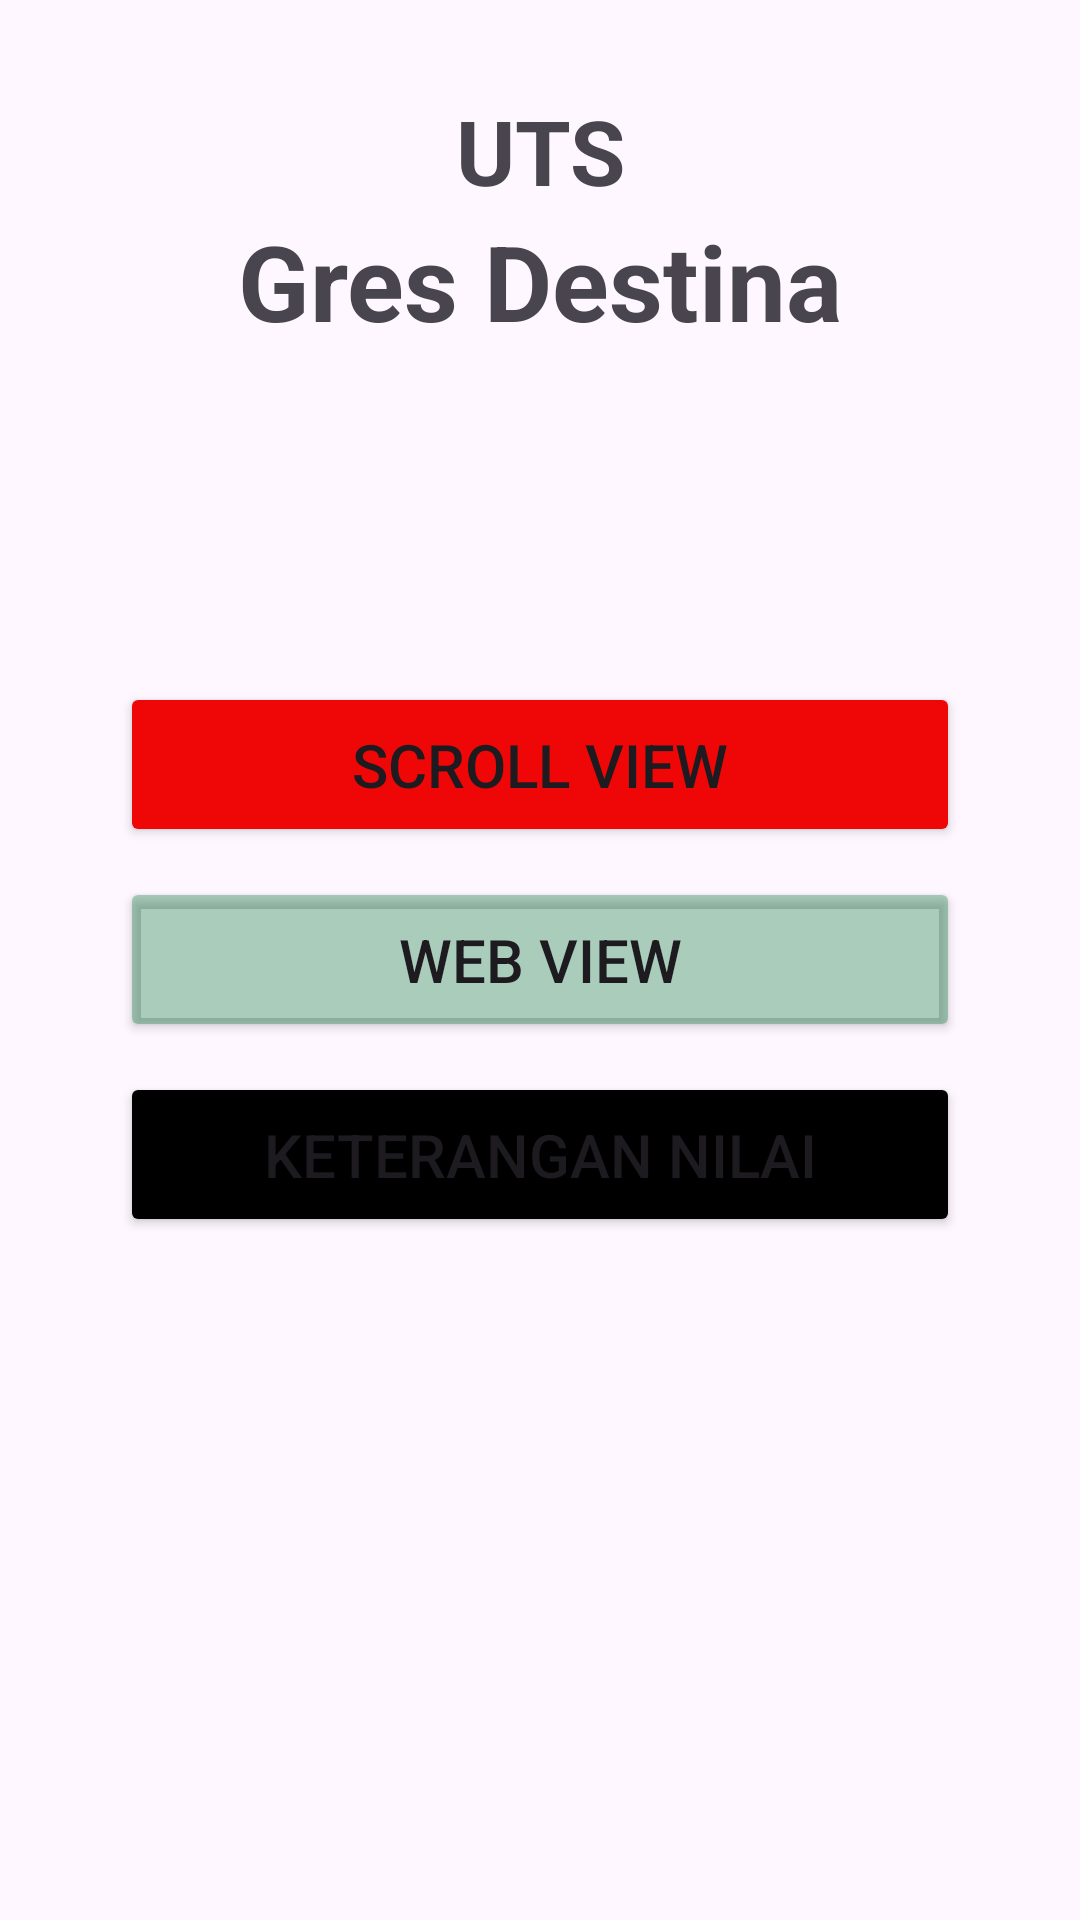

The Android layout XML behind this screen, and the referenced resources:
<!-- AndroidManifest.xml: application theme Theme.UTS_2022131030 -->
<!-- res/layout/activity_main.xml -->
<?xml version="1.0" encoding="utf-8"?>
<androidx.constraintlayout.widget.ConstraintLayout xmlns:android="http://schemas.android.com/apk/res/android"
    xmlns:app="http://schemas.android.com/apk/res-auto"
    xmlns:tools="http://schemas.android.com/tools"
    android:layout_width="match_parent"
    android:layout_height="match_parent">

    <LinearLayout
        android:id="@+id/linearLayout"
        android:layout_width="match_parent"
        android:layout_height="wrap_content"
        android:layout_marginTop="30dp"
        android:orientation="vertical"
        app:layout_constraintEnd_toEndOf="parent"
        app:layout_constraintStart_toStartOf="parent"
        app:layout_constraintTop_toTopOf="parent">

        <TextView
            android:layout_width="match_parent"
            android:layout_height="wrap_content"
            android:gravity="center"
            android:text="UTS"
            android:textSize="30sp"
            android:textStyle="bold"
            tools:ignore="HardcodedText" />

        <TextView
            android:layout_width="match_parent"
            android:layout_height="wrap_content"
            android:gravity="center"
            android:text="Gres Destina"
            android:textSize="35sp"
            android:textStyle="bold"
            tools:ignore="HardcodedText" />

    </LinearLayout>

    <LinearLayout
        android:layout_width="match_parent"
        android:layout_height="match_parent"
        android:gravity="center"
        android:orientation="vertical"
        tools:layout_editor_absoluteY="117dp">

        <Button
            android:id="@+id/scrollView"
            android:layout_width="280dp"
            android:layout_height="55dp"
            android:layout_marginBottom="10dp"
            android:backgroundTint="#EF0707"
            android:text="Scroll View"
            android:textSize="20sp"
            tools:ignore="HardcodedText" />

        <Button
            android:id="@+id/webViews"
            android:layout_width="280dp"
            android:layout_height="55dp"
            android:layout_marginBottom="10dp"
            android:backgroundTint="#55007A34"
            android:text="Web View"
            android:textSize="20sp"
            tools:ignore="HardcodedText" />

        <Button
            android:id="@+id/editText"
            android:layout_width="280dp"
            android:layout_height="55dp"
            android:backgroundTint="@color/black"
            android:text="Keterangan Nilai"
            android:textSize="20sp"
            tools:ignore="HardcodedText" />

    </LinearLayout>

</androidx.constraintlayout.widget.ConstraintLayout>
<!-- resources referenced by this layout -->
<resources>
  <style name="Theme.UTS_2022131030" parent="Base.Theme.UTS_2022131030" />
  <style name="Base.Theme.UTS_2022131030" parent="Theme.Material3.DayNight.NoActionBar">
          
          
      </style>
  <!-- not gathered from this repository: default colours our renderer supplied (Android Studio template values) -->
  <color name="black">#FF000000</color>
</resources>
